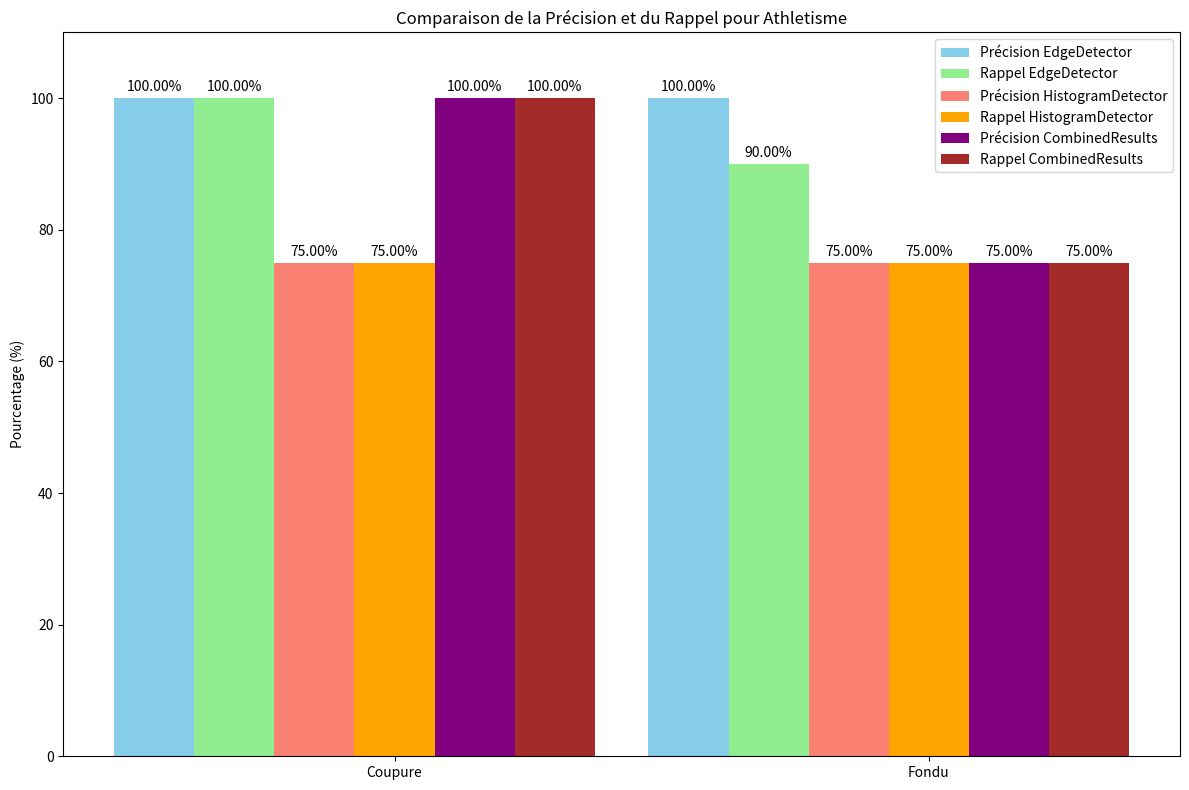

Python code for this plot:
import matplotlib.pyplot as plt
import numpy as np

# Vérités terrain
verites_terrain = [
    {"temps": 0.5, "type": "F"},
    {"temps": 3.63, "type": "C"},
    {"temps": 6.88, "type": "C"},
    {"temps": 9.58, "type": "F"},
    {"temps": 11.38, "type": "F"},
    {"temps": 17.08, "type": "C"},
    {"temps": 17.62, "type": "C"},
    {"temps": 24.63, "type": "C"},
    {"temps": 32.63, "type": "C"},
    {"temps": 41.67, "type": "F"},
    {"temps": 46.83, "type": "C"},
    {"temps": 49.46, "type": "C"},
    {"temps": 52.33, "type": "C"},
    {"temps": 55.54, "type": "C"},
]

# EdgeDetector
edge_detector = [
    {"frame": 12, "temps": 0.40, "type": "F"},
    {"frame": 109, "temps": 3.64, "type": "C"},
    {"frame": 207, "temps": 6.91, "type": "C"},
    {"frame": 294, "temps": 9.81, "type": "F"},
    {"frame": 358, "temps": 11.95, "type": "F"},
    {"frame": 513, "temps": 17.12, "type": "C"},
    {"frame": 529, "temps": 17.65, "type": "C"},
    {"frame": 739, "temps": 24.66, "type": "C"},
    {"frame": 978, "temps": 32.63, "type": "C"},
    {"frame": 1270, "temps": 42.38, "type": "F"},
    {"frame": 1404, "temps": 46.85, "type": "C"},
    {"frame": 1483, "temps": 49.48, "type": "C"},
    {"frame": 1569, "temps": 52.35, "type": "C"},
    {"frame": 1665, "temps": 55.56, "type": "C"},
]

# HistogramDetector
histogram_detector = [
    {"frame": 2, "temps": 0.07, "type": "F"},
    {"frame": 109, "temps": 3.64, "type": "C"},
    {"frame": 207, "temps": 6.91, "type": "C"},
    {"frame": 288, "temps": 9.61, "type": "F"},
    {"frame": 513, "temps": 17.12, "type": "C"},
    {"frame": 739, "temps": 24.66, "type": "C"},
    {"frame": 978, "temps": 32.63, "type": "C"},
    {"frame": 1248, "temps": 41.64, "type": "F"},
    {"frame": 1404, "temps": 46.85, "type": "C"},
    {"frame": 1483, "temps": 49.48, "type": "C"},
    {"frame": 1569, "temps": 52.35, "type": "C"},
    {"frame": 1665, "temps": 55.56, "type": "C"},
    {"frame": 1880, "temps": 62.73, "type": "F"},
]

combined_results = [
    {"frame": None, "temps": 0.40, "type": "F"},
    {"frame": None, "temps": 9.81, "type": "F"},
    {"frame": None, "temps": 11.95, "type": "F"},
    {"frame": None, "temps": 42.34, "type": "F"},
    {"frame": None, "temps": 3.64, "type": "C"},
    {"frame": None, "temps": 6.91, "type": "C"},
    {"frame": None, "temps": 17.12, "type": "C"},
    {"frame": None, "temps": 17.65, "type": "C"},
    {"frame": None, "temps": 24.66, "type": "C"},
    {"frame": None, "temps": 32.63, "type": "C"},
    {"frame": None, "temps": 46.85, "type": "C"},
    {"frame": None, "temps": 49.48, "type": "C"},
    {"frame": None, "temps": 52.35, "type": "C"},
    {"frame": None, "temps": 55.56, "type": "C"},
]

def separer_par_type(donnees):
    coupures = [d for d in donnees if d["type"] == "C"]
    fondues = [d for d in donnees if d["type"] == "F"]
    return coupures, fondues

def correspondances(detections, verites, tolerance=0.6):
    nb_correct = 0
    verites_non_match = verites.copy()

    for det in detections:
        correspondance = None
        for ver in verites_non_match:
            if det["type"] == ver["type"] and abs(det["temps"] - ver["temps"]) <= tolerance:
                correspondance = ver
                break
        if correspondance:
            nb_correct += 1
            verites_non_match.remove(correspondance)

    return nb_correct

verites_coupure = [v for v in verites_terrain if v["type"] == "C"]
verites_fondu = [v for v in verites_terrain if v["type"] == "F"]

edge_coupures, edge_fondues = separer_par_type(edge_detector)
hist_coupures, hist_fondues = separer_par_type(histogram_detector)
combined_results_coupures, combined_results_fondues = separer_par_type(combined_results)

nb_correct_edge_coupure = correspondances(edge_coupures, verites_coupure)
precision_edge_coupure = (nb_correct_edge_coupure / len(edge_coupures)) * 100 if len(edge_coupures) > 0 else 0
rappel_edge_coupure = (nb_correct_edge_coupure / len(verites_coupure)) * 100 if len(verites_coupure) > 0 else 0

nb_correct_edge_fondu = correspondances(edge_fondues, verites_fondu)
precision_edge_fondu = (nb_correct_edge_fondu / len(edge_fondues)) * 100 if len(edge_fondues) > 0 else 0
rappel_edge_fondu = (nb_correct_edge_fondu / len(verites_fondu)) * 100 if len(verites_fondu) > 0 else 0

nb_correct_hist_coupure = correspondances(hist_coupures, verites_coupure)
precision_hist_coupure = (nb_correct_hist_coupure / len(hist_coupures)) * 100 if len(hist_coupures) > 0 else 0
rappel_hist_coupure = (nb_correct_hist_coupure / len(verites_coupure)) * 100 if len(verites_coupure) > 0 else 0

nb_correct_hist_fondu = correspondances(hist_fondues, verites_fondu)
precision_hist_fondu = (nb_correct_hist_fondu / len(hist_fondues)) * 100 if len(hist_fondues) > 0 else 0
rappel_hist_fondu = (nb_correct_hist_fondu / len(verites_fondu)) * 100 if len(verites_fondu) > 0 else 0

nb_correct_combined_coupure = correspondances(combined_results_coupures, verites_coupure)
precision_combined_coupure = (nb_correct_combined_coupure / len(combined_results_coupures)) * 100 if len(combined_results_coupures) > 0 else 0
rappel_combined_coupure = (nb_correct_combined_coupure / len(verites_coupure)) * 100 if len(verites_coupure) > 0 else 0

nb_correct_combined_fondu = correspondances(combined_results_fondues, verites_fondu)
precision_combined_fondu = (nb_correct_combined_fondu / len(combined_results_fondues)) * 100 if len(combined_results_fondues) > 0 else 0
rappel_combined_fondu = (nb_correct_combined_fondu / len(verites_fondu)) * 100 if len(verites_fondu) > 0 else 0

print("=== Résultats ===")
print(f"EdgeDetector - Coupure :")
print(f"  Détections correctes : {nb_correct_edge_coupure}")
print(f"  Précision : {precision_edge_coupure:.2f}%")
print(f"  Rappel : {rappel_edge_coupure:.2f}%\n")

print(f"EdgeDetector - Fondu :")
print(f"  Détections correctes : {nb_correct_edge_fondu}")
print(f"  Précision : {precision_edge_fondu:.2f}%")
print(f"  Rappel : {rappel_edge_fondu:.2f}%\n")

print(f"HistogramDetector - Coupure :")
print(f"  Détections correctes : {nb_correct_hist_coupure}")
print(f"  Précision : {precision_hist_coupure:.2f}%")
print(f"  Rappel : {rappel_hist_coupure:.2f}%\n")

print(f"HistogramDetector - Fondu :")
print(f"  Détections correctes : {nb_correct_hist_fondu}")
print(f"  Précision : {precision_hist_fondu:.2f}%")
print(f"  Rappel : {rappel_hist_fondu:.2f}%\n")

print(f"CombinedResults - Coupure :")
print(f"  Détections correctes : {nb_correct_combined_coupure}")
print(f"  Précision : {precision_combined_coupure:.2f}%")
print(f"  Rappel : {rappel_combined_coupure:.2f}%\n")

print(f"CombinedResults - Fondu :")
print(f"  Détections correctes : {nb_correct_combined_fondu}")
print(f"  Précision : {precision_combined_fondu:.2f}%")
print(f"  Rappel : {rappel_combined_fondu:.2f}%\n")

types_transition = ['Coupure', 'Fondu']
algorithmes = ['EdgeDetector', 'HistogramDetector', 'CombinedResults']

precision = [
    [precision_edge_coupure, precision_hist_coupure],
    [precision_edge_fondu, precision_hist_fondu],
    [precision_combined_coupure, precision_combined_fondu],
]

rappel = [
    [rappel_edge_coupure, rappel_hist_coupure],
    [rappel_edge_fondu, rappel_hist_fondu],
    [rappel_combined_coupure, rappel_combined_fondu],
]

x = np.arange(len(types_transition))
width = 0.15

fig, ax = plt.subplots(figsize=(12, 8))

offsets = [-3*width, -2*width, -width, 0*width, 1*width, 2*width]

bar1 = ax.bar(x + offsets[0], precision[0], width, label='Précision EdgeDetector', color='skyblue')
bar2 = ax.bar(x + offsets[1], rappel[0], width, label='Rappel EdgeDetector', color='lightgreen')

bar3 = ax.bar(x + offsets[2], precision[1], width, label='Précision HistogramDetector', color='salmon')
bar4 = ax.bar(x + offsets[3], rappel[1], width, label='Rappel HistogramDetector', color='orange')

bar5 = ax.bar(x + offsets[4], precision[2], width, label='Précision CombinedResults', color='purple')
bar6 = ax.bar(x + offsets[5], rappel[2], width, label='Rappel CombinedResults', color='brown')

ax.set_ylabel('Pourcentage (%)')
ax.set_title('Comparaison de la Précision et du Rappel pour Athletisme')
ax.set_xticks(x)
ax.set_xticklabels(types_transition)
ax.set_ylim(0, 110)
ax.legend()

def ajouter_valeurs(bars):
    for bar in bars:
        hauteur = bar.get_height()
        ax.annotate(f'{hauteur:.2f}%',
                    xy=(bar.get_x() + bar.get_width() / 2, hauteur),
                    xytext=(0, 3),
                    textcoords="offset points",
                    ha='center', va='bottom')

ajouter_valeurs(bar1)
ajouter_valeurs(bar2)
ajouter_valeurs(bar3)
ajouter_valeurs(bar4)
ajouter_valeurs(bar5)
ajouter_valeurs(bar6)

plt.tight_layout()
plt.show()
